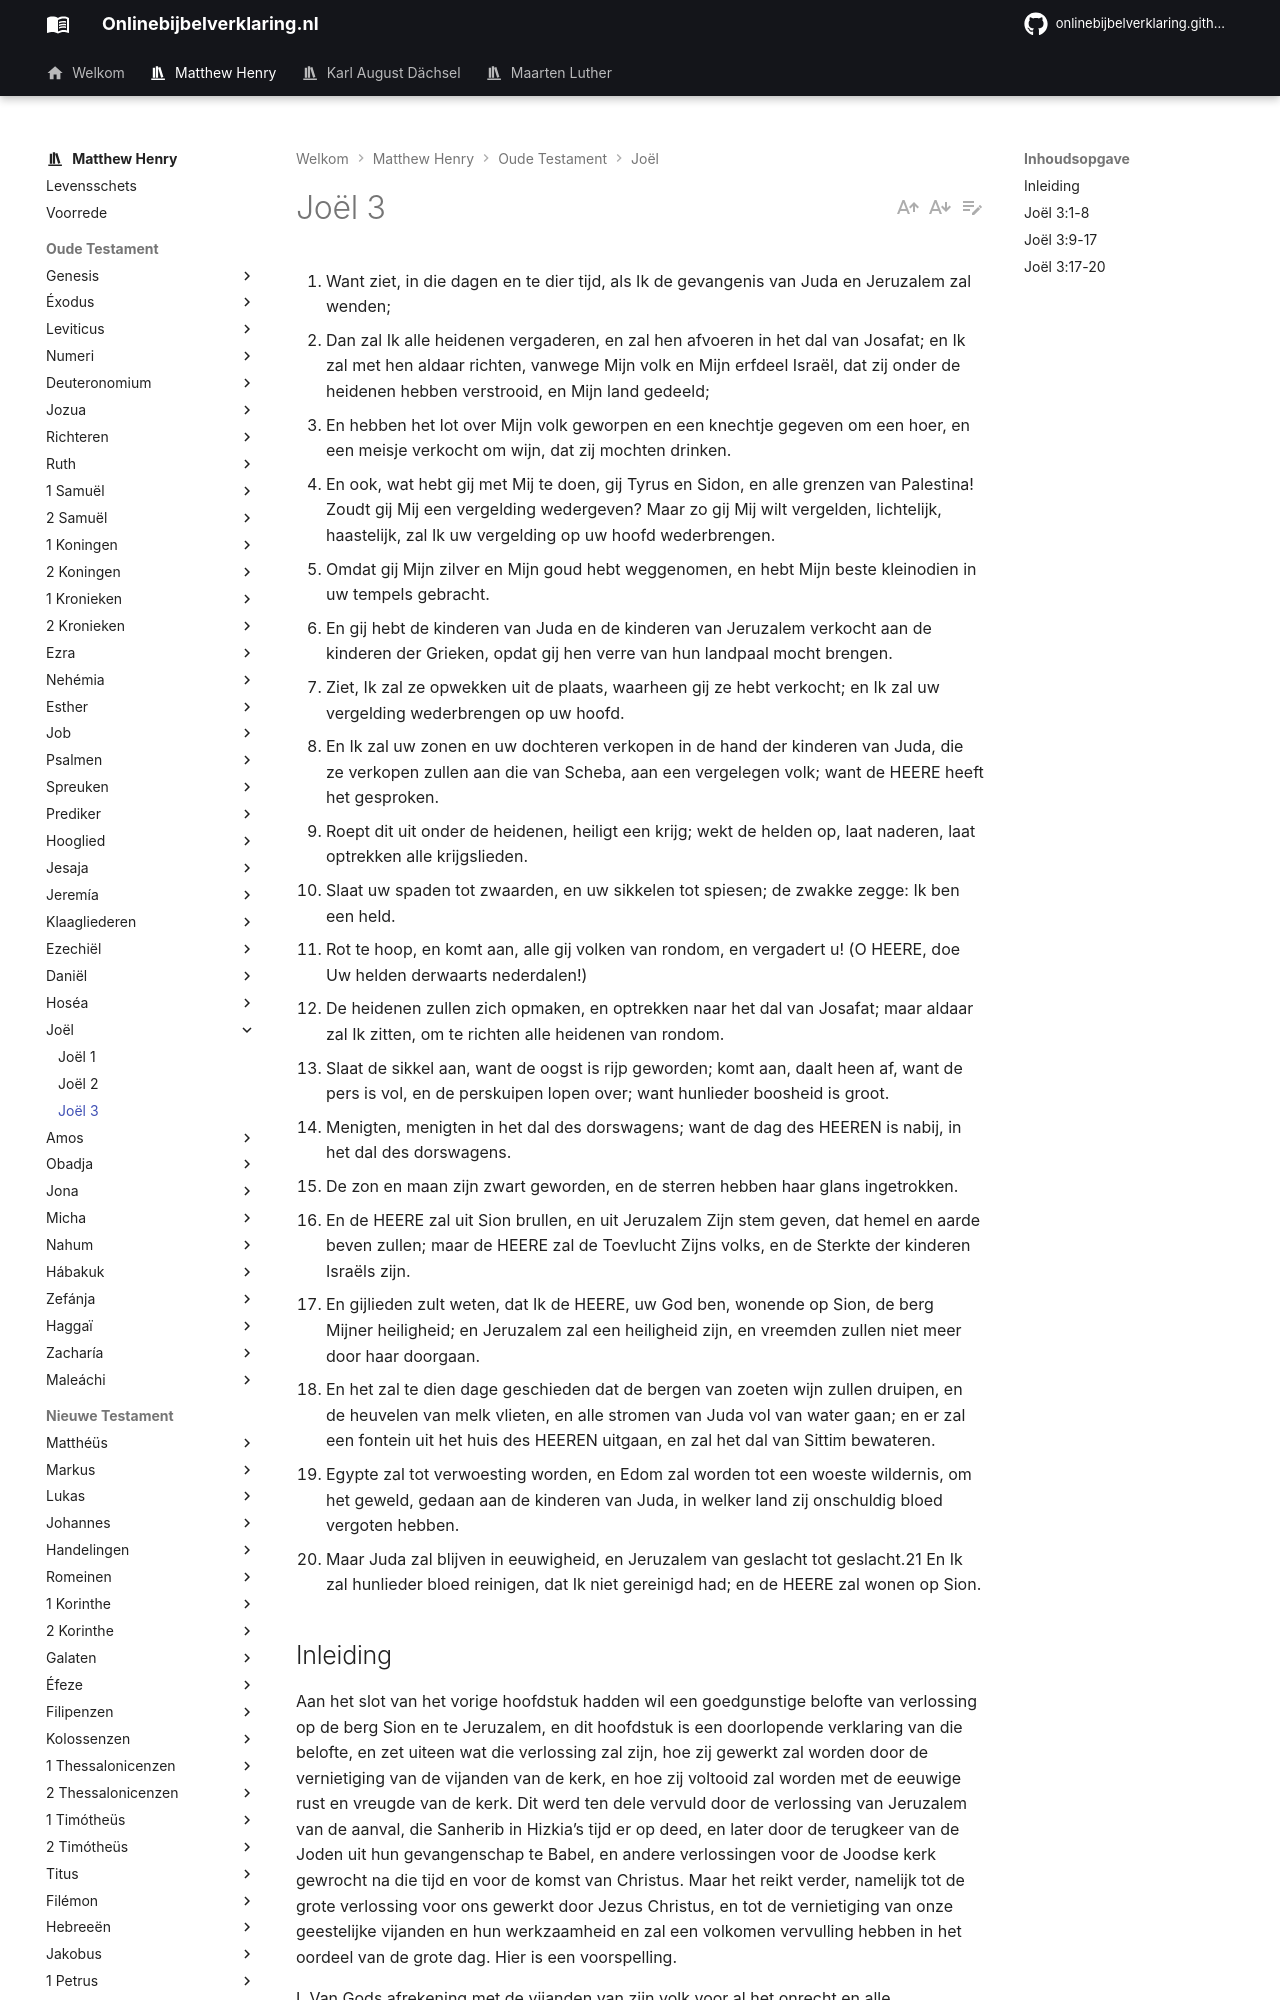

repository: onlinebijbelverklaring/dev-preview · page: matthewhenry/Joel/Joel3/index.html · generator: mkdocs

1. Want ziet, in die dagen en te dier tijd, als Ik de gevangenis van Juda en Jeruzalem zal wenden; 
2. Dan zal Ik alle heidenen vergaderen, en zal hen afvoeren in het dal van Josafat; en Ik zal met hen aldaar richten, vanwege Mijn volk en Mijn erfdeel Israël, dat zij onder de heidenen hebben verstrooid, en Mijn land gedeeld; 
3. En hebben het lot over Mijn volk geworpen en een knechtje gegeven om een hoer, en een meisje verkocht om wijn, dat zij mochten drinken. 
4. En ook, wat hebt gij met Mij te doen, gij Tyrus en Sidon, en alle grenzen van Palestina! Zoudt gij Mij een vergelding wedergeven? Maar zo gij Mij wilt vergelden, lichtelijk, haastelijk, zal Ik uw vergelding op uw hoofd wederbrengen. 
5. Omdat gij Mijn zilver en Mijn goud hebt weggenomen, en hebt Mijn beste kleinodien in uw tempels gebracht. 
6. En gij hebt de kinderen van Juda en de kinderen van Jeruzalem verkocht aan de kinderen der Grieken, opdat gij hen verre van hun landpaal mocht brengen. 
7. Ziet, Ik zal ze opwekken uit de plaats, waarheen gij ze hebt verkocht; en Ik zal uw vergelding wederbrengen op uw hoofd. 
8. En Ik zal uw zonen en uw dochteren verkopen in de hand der kinderen van Juda, die ze verkopen zullen aan die van Scheba, aan een vergelegen volk; want de HEERE heeft het gesproken. 
9. Roept dit uit onder de heidenen, heiligt een krijg; wekt de helden op, laat naderen, laat optrekken alle krijgslieden. 
10. Slaat uw spaden tot zwaarden, en uw sikkelen tot spiesen; de zwakke zegge: Ik ben een held. 
11. Rot te hoop, en komt aan, alle gij volken van rondom, en vergadert u! (O HEERE, doe Uw helden derwaarts nederdalen!) 
12. De heidenen zullen zich opmaken, en optrekken naar het dal van Josafat; maar aldaar zal Ik zitten, om te richten alle heidenen van rondom. 
13. Slaat de sikkel aan, want de oogst is rijp geworden; komt aan, daalt heen af, want de pers is vol, en de perskuipen lopen over; want hunlieder boosheid is groot. 
14. Menigten, menigten in het dal des dorswagens; want de dag des HEEREN is nabij, in het dal des dorswagens. 
15. De zon en maan zijn zwart geworden, en de sterren hebben haar glans ingetrokken. 
16. En de HEERE zal uit Sion brullen, en uit Jeruzalem Zijn stem geven, dat hemel en aarde beven zullen; maar de HEERE zal de Toevlucht Zijns volks, en de Sterkte der kinderen Israëls zijn. 
17. En gijlieden zult weten, dat Ik de HEERE, uw God ben, wonende op Sion, de berg Mijner heiligheid; en Jeruzalem zal een heiligheid zijn, en vreemden zullen niet meer door haar doorgaan. 
18. En het zal te dien dage geschieden dat de bergen van zoeten wijn zullen druipen, en de heuvelen van melk vlieten, en alle stromen van Juda vol van water gaan; en er zal een fontein uit het huis des HEEREN uitgaan, en zal het dal van Sittim bewateren. 
19. Egypte zal tot verwoesting worden, en Edom zal worden tot een woeste wildernis, om het geweld, gedaan aan de kinderen van Juda, in welker land zij onschuldig bloed vergoten hebben. 
20. Maar Juda zal blijven in eeuwigheid, en Jeruzalem van geslacht tot geslacht.21 En Ik zal hunlieder bloed reinigen, dat Ik niet gereinigd had; en de HEERE zal wonen op Sion. 

## Inleiding

Aan het slot van het vorige hoofdstuk hadden wil een goedgunstige belofte van verlossing op de berg Sion en te Jeruzalem, en dit hoofdstuk is een doorlopende verklaring van die belofte, en zet uiteen wat die verlossing zal zijn, hoe zij gewerkt zal worden door de vernietiging van de vijanden van de kerk, en hoe zij voltooid zal worden met de eeuwige rust en vreugde van de kerk. Dit werd ten dele vervuld door de verlossing van Jeruzalem van de aanval, die Sanherib in Hizkia’s tijd er op deed, en later door de terugkeer van de Joden uit hun gevangenschap te Babel, en andere verlossingen voor de Joodse kerk gewrocht na die tijd en voor de komst van Christus. Maar het reikt verder, namelijk tot de grote verlossing voor ons gewerkt door Jezus Christus, en tot de vernietiging van onze geestelijke vijanden en hun werkzaamheid en zal een volkomen vervulling hebben in het oordeel van de grote dag. Hier is een voorspelling.

I. Van Gods afrekening met de vijanden van zijn volk voor al het onrecht en alle verongelijking, die zij hun aangedaan hadden, en de vergelding daarvan, vers 1-8.  
II. van Gods oordeel over alle volken als de maat van hun ongerechtigheid vol is, en van Zijn verschijning, tot eeuwig verderf van alle onboetvaardige zondaars en eeuwige vertroosting van alle getrouwe knechten, vers 9-17.  
III. van de voorziening, die God gemaakt heeft tot opwekking van Zijn volk, voor hun veiligheid en loutering, als hun vijanden verwoest zullen worden, vers 18-21. De beloften zijn niet van beperkte toepassing, maar werden geschreven voor ons onderricht, "opdat wij, door lijdzaamheid en vertroosting van de Schriften, hope zouden hebben".
